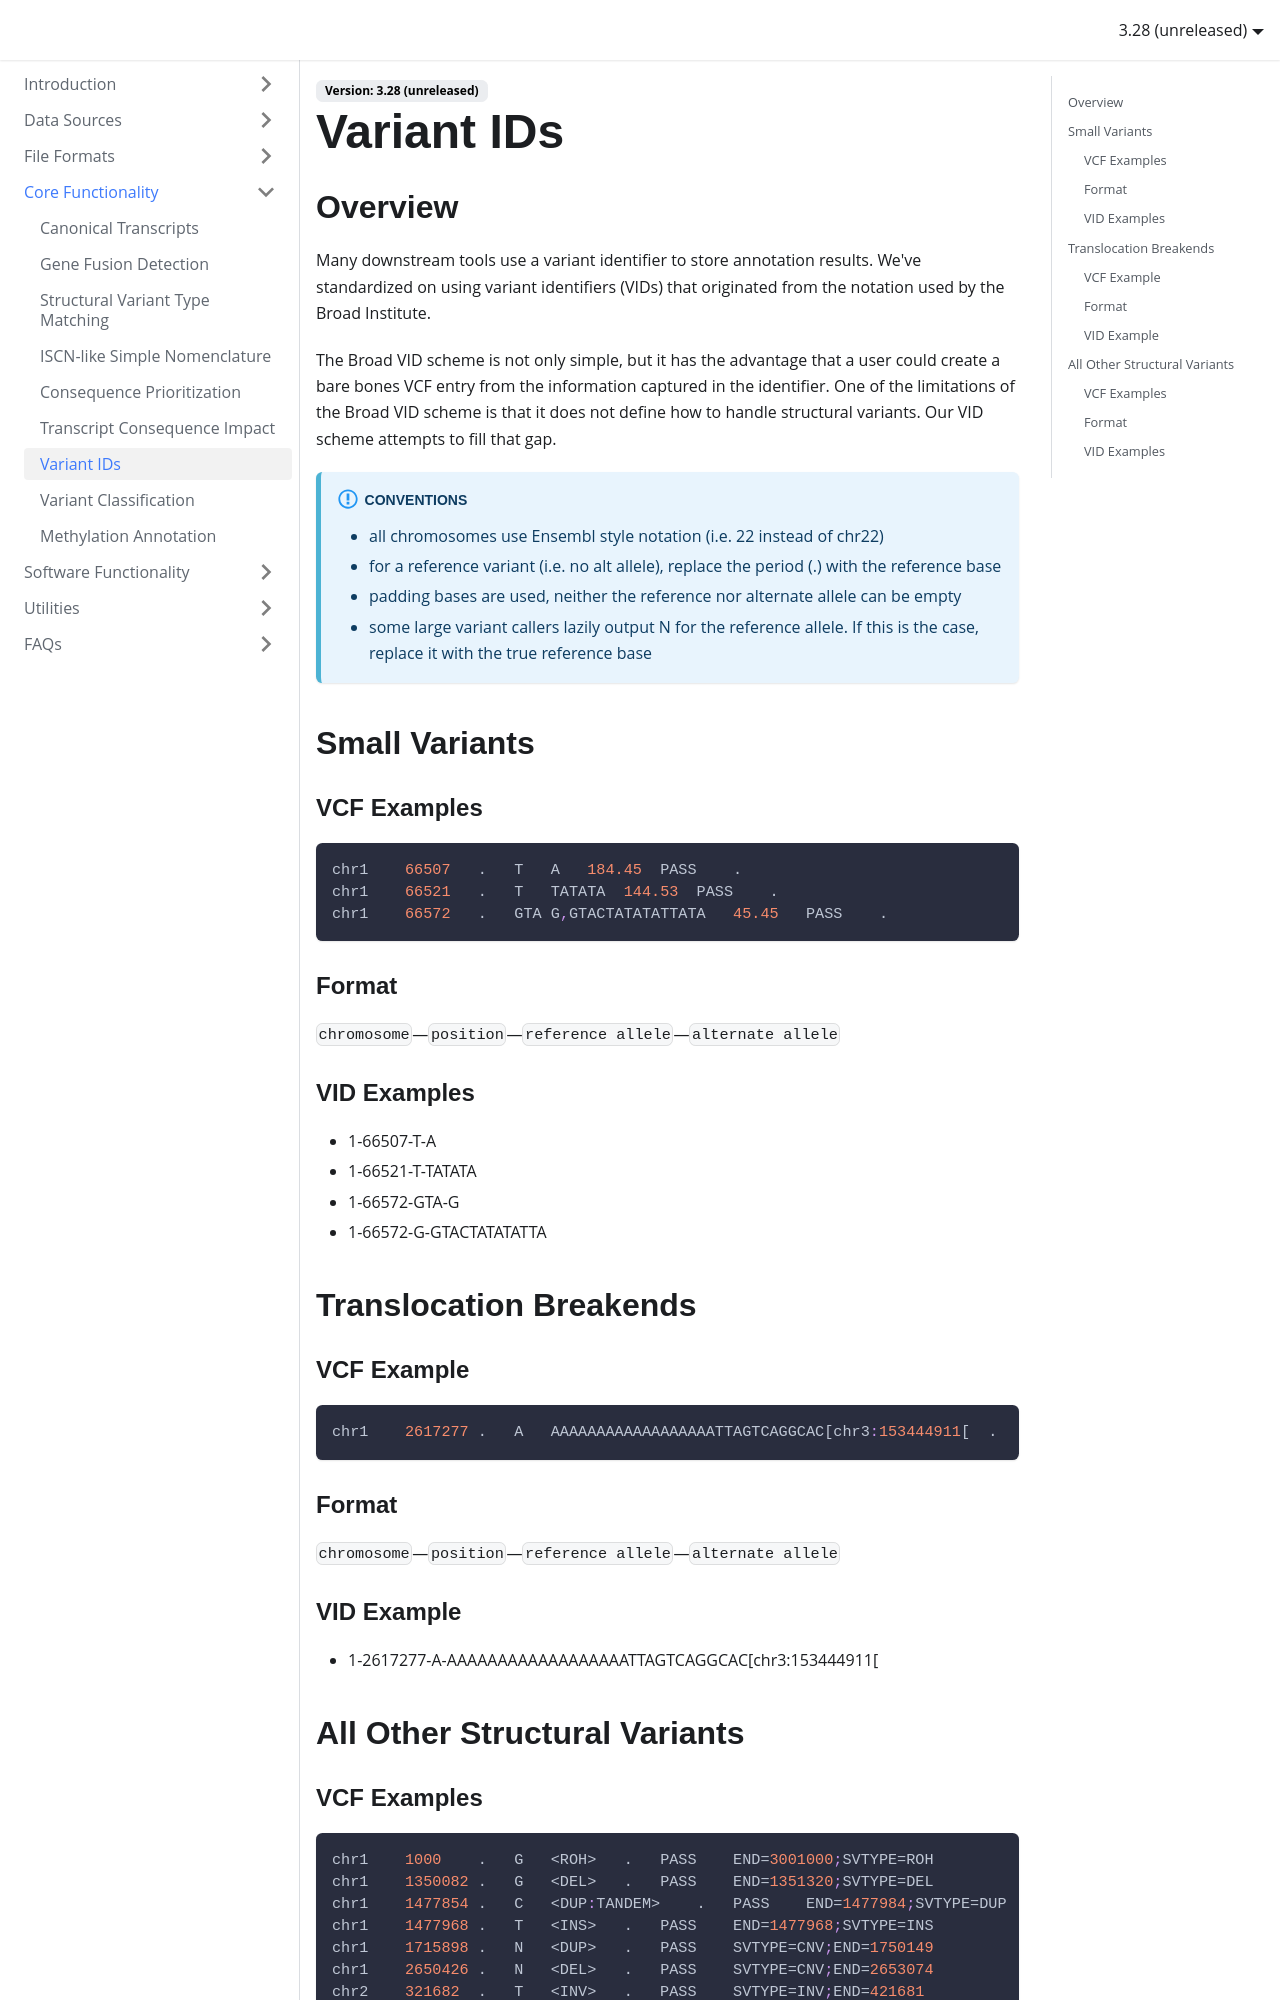

repository: Illumina/IlluminaConnectedAnnotationsDocumentation · page: core-functionality/variant-ids/index.html · generator: docusaurus

---
title: Variant IDs
---

## Overview

Many downstream tools use a variant identifier to store annotation results. We've standardized on using variant identifiers (VIDs) that originated from the notation used by the Broad Institute.

The Broad VID scheme is not only simple, but it has the advantage that a user could create a bare bones VCF entry from the information captured in the identifier. One of the limitations of the Broad VID scheme is that it does not define how to handle structural variants. Our VID scheme attempts to fill that gap.

:::info Conventions
* all chromosomes use Ensembl style notation (i.e. 22 instead of chr22)
* for a reference variant (i.e. no alt allele), replace the period (.) with the reference base
* padding bases are used, neither the reference nor alternate allele can be empty
* some large variant callers lazily output N for the reference allele. If this is the case, replace it with the true reference base
:::

## Small Variants

### VCF Examples

```scss
chr1	66507	.	T	A	184.45	PASS	.
chr1	66521	.	T	TATATA	144.53	PASS	.
chr1	66572	.	GTA	G,GTACTATATATTATA	45.45	PASS	.
```

### Format

`chromosome`&mdash;`position`&mdash;`reference allele`&mdash;`alternate allele`

### VID Examples

* 1-66507-T-A
* 1-66521-T-TATATA
* 1-66572-GTA-G
* 1-66572-G-GTACTATATATTA

## Translocation Breakends

### VCF Example

```scss
chr1	2617277	.	A	AAAAAAAAAAAAAAAAAATTAGTCAGGCAC[chr3:153444911[	.	PASS	SVTYPE=BND
```

### Format

`chromosome`&mdash;`position`&mdash;`reference allele`&mdash;`alternate allele`

### VID Example

* 1-2617277-A-AAAAAAAAAAAAAAAAAATTAGTCAGGCAC[chr3:153444911[

## All Other Structural Variants
